pico-8 play session: hold → + tap 🅾

[t = 1 s] hold → ~1s, tap 🅾 ~2×
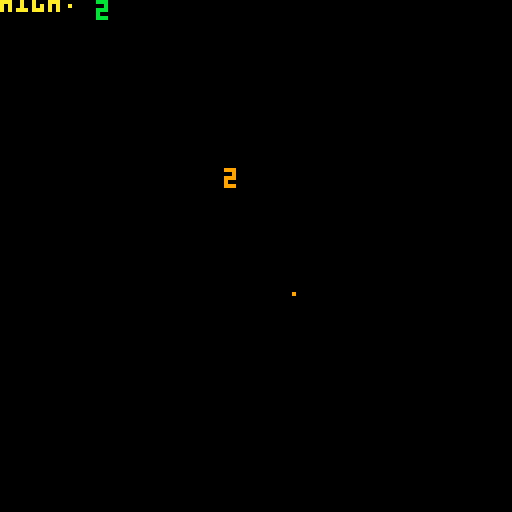
[t = 4 s] hold → ~4s, tap 🅾 ~7×
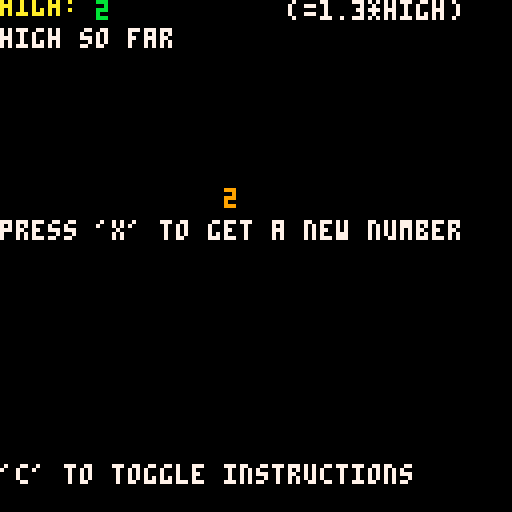
[t = 8 s] hold → ~8s, tap 🅾 ~14×
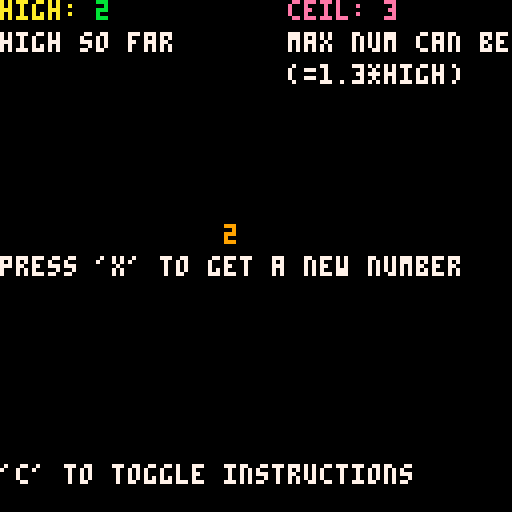

pico-8 cartridge
version 16
__lua__
function _init()
 init_variables()
 setup_high_score_table()
end

function _update()
 check_button()
 check_instruction_toggle()
 increment_timer()
 set_high_score_obj()
 increment_drop()
 move_particles()
end

function _draw()
	cls()
	draw_background()
	draw_particles()
	draw_score()
	draw_highscore()
	draw_max()
	toggle_intructions_text()
	flash()
	debug()
end
-->8
//draw
function draw_background()
 rectfill(0,0,128,128,background_color)
 write_text('congratulations', 36, 80, 0)
end

function draw_particles()
 for particle_group in all(particles) do
  for particle in all(particle_group) do
   print('.', particle.x, particle.y, particle.color_num)
  end
 end
end

function draw_score()
 local color_num = score_color
 local x = score_x
 local y = score_y
 write_text(score, x, y, color_num) 
 if instructions then
  write_text("press 'x' to get a new number", x-56, y+8, 7)
 end
end

function draw_highscore()
 local color_num = 10
 local x = high_x
 local y = high_y
 write_text('high:', x, y, color_num)
 for i=1, 5 do
  if tonum(high_score_table[i][1]) >-1 then
   write_text(high_score_table[i][1], high_score_table[i][2], high_score_table[i][3], high_score_table[i][4])
  end
 end
 if instructions then
  write_text('high so far', x, y+8, 7)
 end
end

function draw_max()
	local color_num = 14
	local x = max_x
	local y = max_y
	write_text('ceil:',x,y,color_num)
	write_text(max_score, x+24, y, color_num)
	if instructions then
 	write_text('max num can be', x, y+8, 7)
	 write_text('(=1.3*high)', x, y+16, 7)
 end
end

function toggle_intructions_text()
 if instructions then
  write_text("'c' to toggle instructions", 0, 116, 7)
 end
end

function flash()
 if should_flash then
  rectfill(0,0,128,128,15)
  should_flash =false
 end
end

function write_text(text, x, y, color_num)
 print(text, x, y, color_num)
end
-->8
//main functionality

function check_button()
 if btnp(5) then
  button()
 end
end

function check_instruction_toggle()
 if btnp(4) then
  instructions = not(instructions)
 end
end

function increment_timer()
	song.timer += 1
	timer += 1
	if song.timer == 16*8 then
	 if not (song.new_track == song.track) then
	  music(-1, 0)
	  song.new = true
	  song.track = song.new_track
	 end
	end
	if song.timer == 16*8 then
	 if (song.new == true) then
	  music(song.track, 0, 7)
	  song.new = false
	 end
	 song.timer = 0
	end
end

function increment_drop()
 score_x = 56
 score_y = outbounce(timer, 0, 56, 70)
 high_x = 0
 high_y = outbounce(timer, -20, 20, 50)
 max_x = 72
 max_y = outbounce(timer, -80, 80, 100)
end

function set_high_score()
 if score > high_score then
  high_score = score
  max_score = ceil(high_score*1.2)
  if (max_score <0) then
   max_score = 32000
  end
  set_song() 
 end
end

function button()
 score = get_random_score()
 score_color = choose_score_color()
 set_high_score()
 create_particles()
end

function create_particles()
 particle_num = random(1, pow(sqrt(sqrt(sqrt(sqrt(score)))), 5))
 particle_col0r = score_color
 new_particle_group = {}
 for i= 0, particle_num do
  new_particle = create_particle(particle_col0r)
  add(new_particle_group, new_particle)
 end
 add(particles, new_particle_group)
end


-->8
// game_specific helpers

function get_random_score()
	local score = random(1, max_score)
	if score > 30000 then
	 score = random(high_score, max_score)
	end
	if high_score == 32000 then
	 score =  32000
	end
	if score == 32000 then
	 winner = true
	 set_winner()
	end
	return score
end

function choose_score_color()
 local c = 7
 local sound = 0
 if score <= .2*high_score then
  c = 8
  col_debug = 'low'
  sound = 2
 end
 if score >= .8*high_score then
  c = 11
  col_debug = 'high'
  sound = 1
 end
 if score > high_score then
  c = 9
  col_debug = 'record!'
  sound = 3
 end
 if high_score == 0 then
  c = 12
  col_debug = 'new'
 end
 sfx(sound)
 return c
end

function set_song()
 s = #tostr(high_score)
 if s > 5 then
  s = 5
 end
 song.new_track = s-1
end

function set_high_score_obj()
 high = tostr(high_score)
 for i=1, #high do
  high_score_table[i][1] = sub(high, #high-i+1, #high-i+1)
  high_score_table[i][2] = high_x+24+(#high-i)*4
  high_score_table[i][3] = which_dance(i)
  high_score_table[i][4] = 10+i
 end
end

function create_particle(color_num)
 local x = score_x + random (-2, 10) --try to offset the fact that the score extends right from the score_x
 local y = score_y + random (-2, 2)
 local vel_x = random(-4, 4)
 local vel_y = random(-6, 2)
 local return_obj = {}
 return_obj.x = x
 return_obj.y = y
 return_obj.vel_x = vel_x
 return_obj.vel_y = vel_y
 return_obj.color_num = color_num
 return return_obj
end

function move_particles()
 for particle_group in all(particles) do
  for particle in all(particle_group) do
   particle.x += particle.vel_x
   particle.y += particle.vel_y
   particle.vel_x *= .8
   particle.vel_y += 1
   if particle.y > 128 then
    del(particle_group, particle)
   end
  end
 end
end

function which_dance(x)
 if x == 1 then
  return dance_1()
 elseif x == 2 then 
  return dance_2()
 elseif x == 3 then
  return dance_3()
 elseif x == 4 then 
  return dance_4()
 elseif x == 5 then 
  return dance_5()
 end
 return 0
end

function dance_1()
 if song.track < 0 then
  return 0
 end
 local t = song.timer
 print(t, 90, 90)
 if (t >=1 and t <= 20) or (t>=65 and t<=84) then
  return 8
 end
 return 0
end

function dance_2()
 if song.track < 1 then
  return 0
 end
 local t = song.timer
 if (t >=36 and t <= 48) or (t>=101 and t<=120) then
  return 8
 end
 return 0
end

function dance_3()
 if song.track < 2 then
  return 0
 end
 local t = song.timer
 if (t >=1 and t <= 4) or (t >= 65 and t <= 68) then
  return 2
 elseif (t>=37 and t<= 40) or (t>=44 and t <= 48) then
 	return 4
 elseif (t>=101 and t<=104) or (t>=109 and t < 112) then
  return 8
 end
 return 0
end

function dance_4()
 if song.track < 3 then
  return 0
 end
 local t = song.timer
 if (t>= 1 and t<= 4) or (t>= 9 and t <=12) then
  return 5
 elseif (t>=29 and t<=32) then
  return 7
 elseif (t>=49 and t<=52) then
  return 4
 elseif  (t>=57 and t<=60) then
  return 2
 elseif (t>=65 and t<=68) or (t>=73 and t<=76) then
  return 6
 elseif (t>=93 and t<=96) then
  return 8
 elseif (t>=113 and t<=116) then
  return 2
 elseif (t>=121 and t<=124) then
  return 4
 end
end

function dance_5()
 if song.track < 4 then
  return 0
 end
 local t = song.timer
 if (t>= 21 and t<= 24) then
  return 5
 elseif (t>= 37 and t<=40) or (t>= 45 and t<=48) then
  return 4
 elseif (t>=85 and t<= 88) then
  return 6
 elseif (t>= 101 and t<= 104) or (t>= 109 and t<=112) then
  return 8
 end
end

function set_winner()
 winner = true
 background_color = 5
 should_flash = true
end

-->8
//game-agnostic helpers

function random(bot, top)
 top += 1 //to make it inclusive
	return flr(rnd(top-bot)+bot)
end

function outbounce(t, b, c, d)
  t = min(t / d, 1)
  if t < 1 / 2.75 then
    return c * (7.5625 * t * t) + b
  elseif t < 2 / 2.75 then
    t = t - (1.5 / 2.75)
    return c * (7.5625 * t * t + 0.75) + b
  elseif t < 2.5 / 2.75 then
    t = t - (2.25 / 2.75)
    return c * (7.5625 * t * t + 0.9375) + b
  else
    t = t - (2.625 / 2.75)
    return c * (7.5625 * t * t + 0.984375) + b
  end
end

function pow(x, exp)
 result = 1
 sign = exp/abs(exp)
 for i=sign, exp, sign do
  if exp>0 then
   result = result*x
  elseif exp<0 then
   result = result * (1/x)
  end
 end
 return result
end
-->8
//debug

function debug()
 --print(particle_num, 0, 60, 7)
 --print(pow(score, (1/3)), 0, 116, 7)
 --print(score, 108, 56, 7)
 --print((1/3), 100, 116, 7)
end
-->8
//setup

function init_variables()
 score = 1
 score_x = 0
 score_y = 0
 high_x = 0
 high_y = 0
 max_x = 0
 max_y = 0
 high_score = 0
 total_max = 32000
 score_color = 7
 max_score = 1
 col_debug = ''
 song = {}
 song.track = 0
 song.new_track = 0
 song.handle = ''
 song.new = false
 song.timer = 0
 song.handle = music(0)
 instructions = true
 timer = 0
 high = 0
 particles = {}
 winner = false
 background_color = 0
 should_flash = false
end

function setup_high_score_table() 
 high_score_table = {{-1},{-1},{-1},{-1},{-1}}
end
